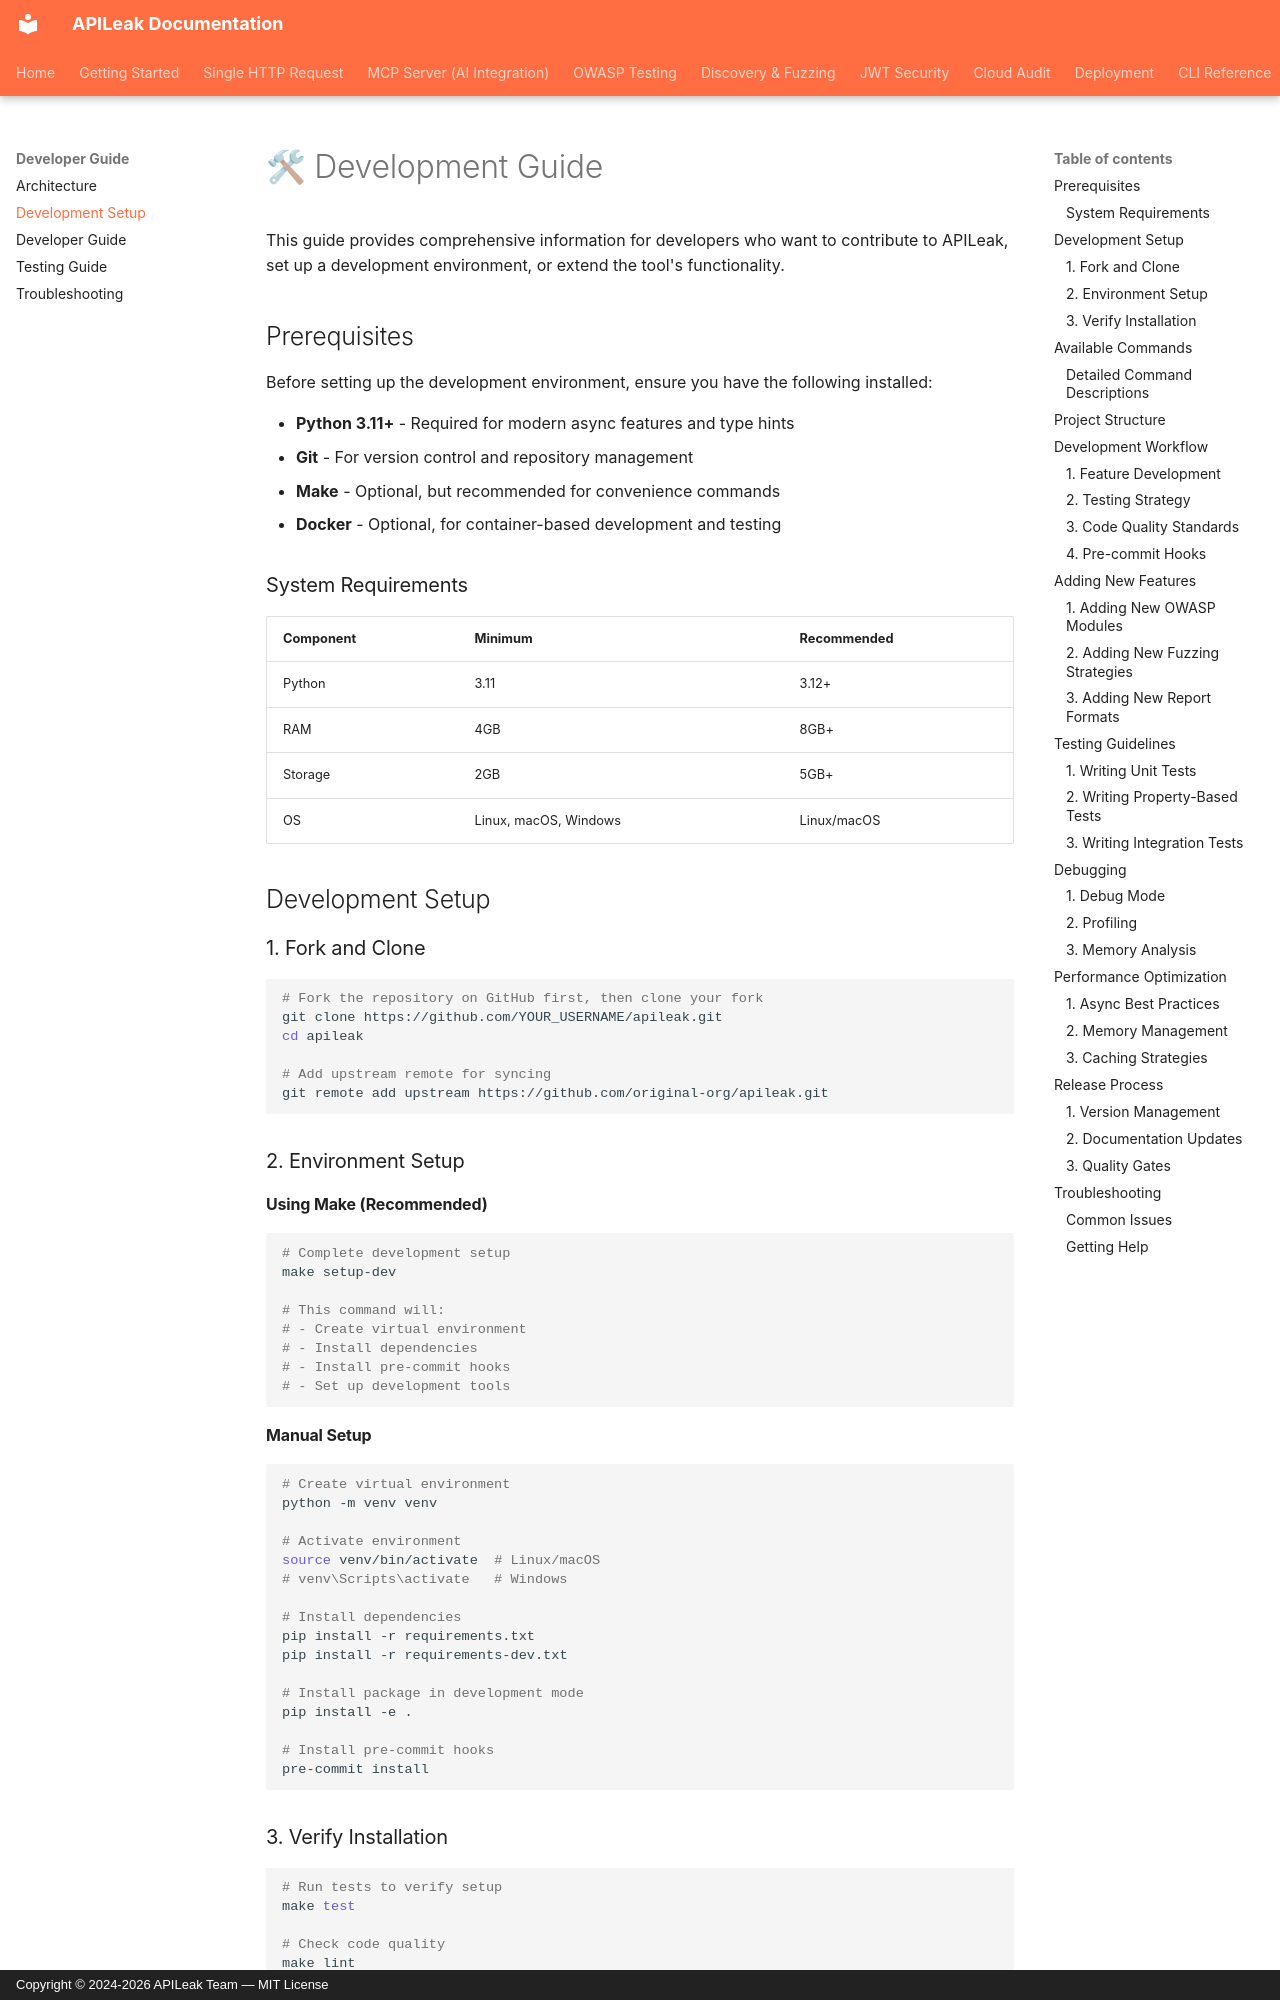

repository: MoisesTapia/apileaks · page: development/index.html · generator: mkdocs · copyright: Copyright © 2024-2026 APILeak Team — MIT License

# 🛠 Development Guide

This guide provides comprehensive information for developers who want to contribute to APILeak, set up a development environment, or extend the tool's functionality.

## Prerequisites

Before setting up the development environment, ensure you have the following installed:

- **Python 3.11+** - Required for modern async features and type hints
- **Git** - For version control and repository management
- **Make** - Optional, but recommended for convenience commands
- **Docker** - Optional, for container-based development and testing

### System Requirements

| Component | Minimum | Recommended |
|-----------|---------|-------------|
| Python | 3.11 | 3.12+ |
| RAM | 4GB | 8GB+ |
| Storage | 2GB | 5GB+ |
| OS | Linux, macOS, Windows | Linux/macOS |

## Development Setup

### 1. Fork and Clone

```bash
# Fork the repository on GitHub first, then clone your fork
git clone https://github.com/YOUR_USERNAME/apileak.git
cd apileak

# Add upstream remote for syncing
git remote add upstream https://github.com/original-org/apileak.git
```

### 2. Environment Setup

#### Using Make (Recommended)
```bash
# Complete development setup
make setup-dev

# This command will:
# - Create virtual environment
# - Install dependencies
# - Install pre-commit hooks
# - Set up development tools
```

#### Manual Setup
```bash
# Create virtual environment
python -m venv venv

# Activate environment
source venv/bin/activate  # Linux/macOS
# venv\Scripts\activate   # Windows

# Install dependencies
pip install -r requirements.txt
pip install -r requirements-dev.txt

# Install package in development mode
pip install -e .

# Install pre-commit hooks
pre-commit install
```

### 3. Verify Installation

```bash
# Run tests to verify setup
make test

# Check code quality
make lint

# Run a simple scan to test functionality
python apileaks.py dir --target https://httpbin.org --wordlist wordlists/endpoints.txt
```
